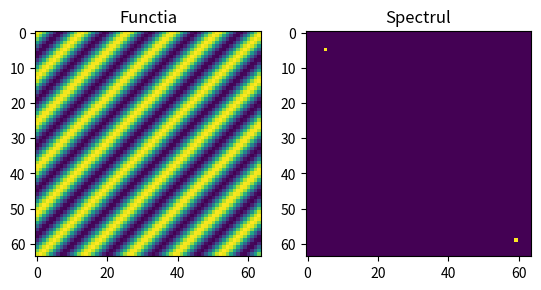

Generate this figure with matplotlib:
import numpy as np
import matplotlib.pyplot as plt

n1, n2 = 64, 64
i, j = np.indices((n1, n2))

# 1.1 sin(2*pi*n1 + 3*pi*n2)
x = np.sin(2 * np.pi * i + 3 * np.pi * j)
Y = 20 * np.log10(abs(np.fft.fft2(x)) + 1e-10)

plt.subplot(1, 2, 1)
plt.imshow(x)
plt.title("Functia")
plt.subplot(1, 2, 2)
plt.imshow(Y)
plt.title("Spectrul")
plt.savefig('ex1a.pdf')
plt.show()

# 1.2 sin(4*pi*n1) + cos(6*pi*n2)
x = np.sin(4 * np.pi * i) + np.cos(6 * np.pi * j)
Y = 20 * np.log10(abs(np.fft.fft2(x)) + 1e-10)

plt.subplot(1, 2, 1)
plt.imshow(x)
plt.title("Functia")
plt.subplot(1, 2, 2)
plt.imshow(Y)
plt.title("Spectrul")
plt.savefig('ex1b.pdf')
plt.show()

# 1.3 Y[0,5] = Y[0,N-5] = 1
Y = np.zeros((n1, n2))
Y[0, 5] = 1
Y[0, -5] = 1
x = np.fft.ifft2(Y)

plt.subplot(1, 2, 1)
plt.imshow(np.real(x))
plt.title("Functia")
plt.subplot(1, 2, 2)
plt.imshow(Y)
plt.title("Spectrul")
plt.savefig('ex1c.pdf')
plt.show()

# 1.4 Y[5,0] = Y[N-5,0] = 1
Y = np.zeros((n1, n2))
Y[5, 0] = 1
Y[-5, 0] = 1
x = np.fft.ifft2(Y)

plt.subplot(1, 2, 1)
plt.imshow(np.real(x))
plt.title("Functia")
plt.subplot(1, 2, 2)
plt.imshow(Y)
plt.title("Spectrul")
plt.savefig('ex1d.pdf')
plt.show()

# 1.5 Y[5,5] = Y[N-5,N-5] = 1
Y = np.zeros((n1, n2))
Y[5, 5] = 1
Y[-5, -5] = 1
x = np.fft.ifft2(Y)

plt.subplot(1, 2, 1)
plt.imshow(np.real(x))
plt.title("Functia")
plt.subplot(1, 2, 2)
plt.imshow(Y)
plt.title("Spectrul")
plt.savefig('ex1e.pdf')
plt.show()
